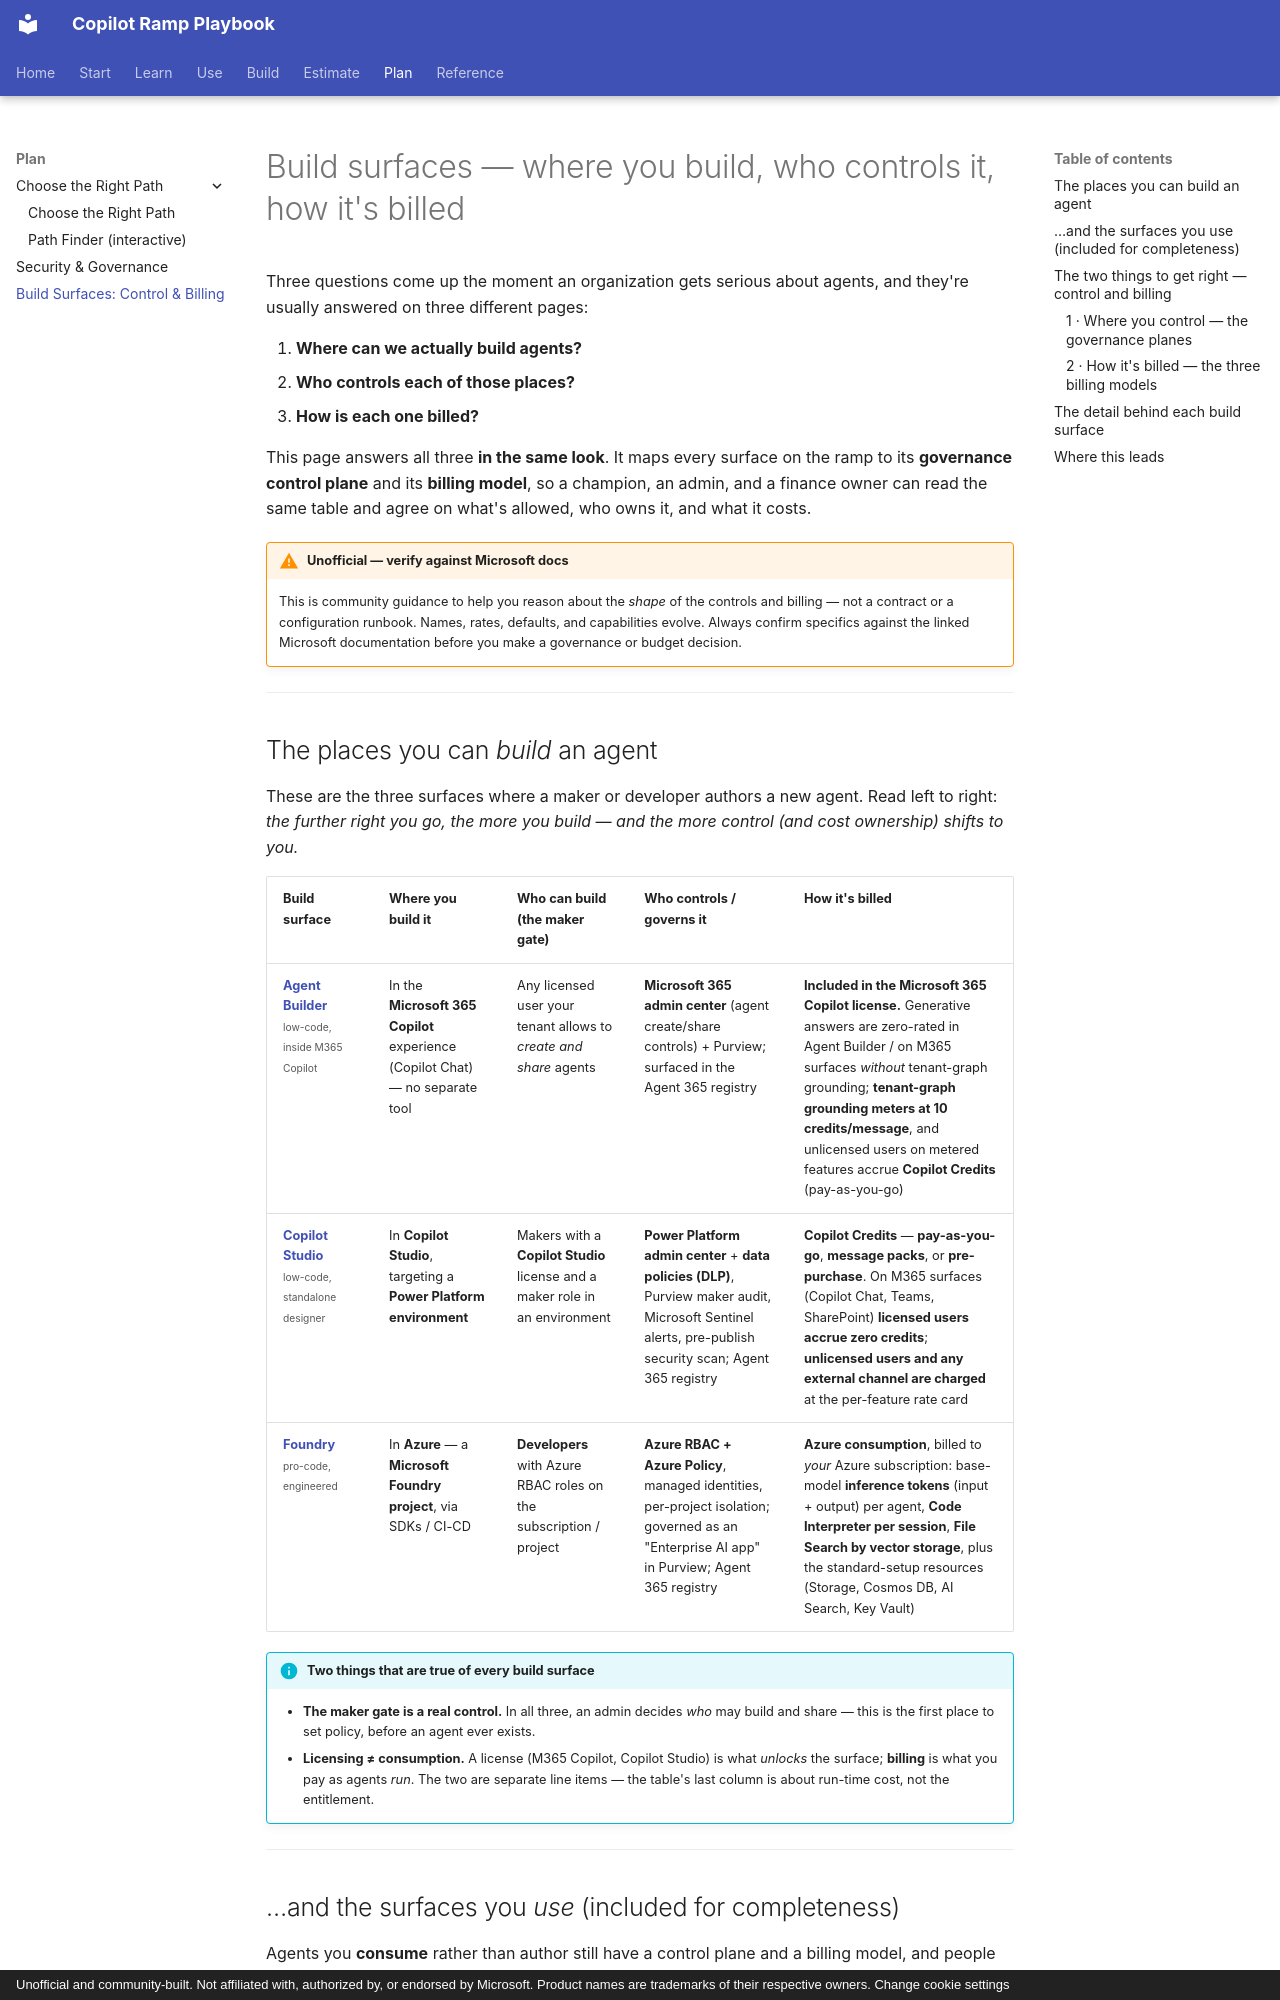

repository: mfm-copilot-ramp/copilot-ramp-playbook · page: empowerment/build-surfaces/index.html · generator: mkdocs · copyright: Unofficial and community-built. Not affiliated with, authorized by, or endorsed by Microsoft. Product names are trademarks of their respective owners. Change cookie settings

---
title: "Build Surfaces: Control & Billing"
description: Every place you can build a Microsoft Copilot agent, lined up with who controls it and how it's billed - governance and cost in one look.
---

# Build surfaces — where you build, who controls it, how it's billed

Three questions come up the moment an organization gets serious about agents, and they're usually
answered on three different pages:

1. **Where can we actually build agents?**
2. **Who controls each of those places?**
3. **How is each one billed?**

This page answers all three **in the same look**. It maps every surface on the ramp to its
**governance control plane** and its **billing model**, so a champion, an admin, and a finance owner
can read the same table and agree on what's allowed, who owns it, and what it costs.

!!! warning "Unofficial — verify against Microsoft docs"
    This is community guidance to help you reason about the *shape* of the controls and billing — not a
    contract or a configuration runbook. Names, rates, defaults, and capabilities evolve. Always confirm
    specifics against the linked Microsoft documentation before you make a governance or budget decision.

---

## The places you can *build* an agent

These are the three surfaces where a maker or developer authors a new agent. Read left to right:
*the further right you go, the more you build — and the more control (and cost ownership) shifts to you.*

| Build surface | Where you build it | Who can build (the maker gate) | Who controls / governs it | How it's billed |
| --- | --- | --- | --- | --- |
| **[Agent Builder](../stages/stage-4-agent-builder.md)** <br><small>low-code, inside M365 Copilot</small> | In the **Microsoft 365 Copilot** experience (Copilot Chat) — no separate tool | Any licensed user your tenant allows to *create and share* agents | **Microsoft 365 admin center** (agent create/share controls) + Purview; surfaced in the Agent 365 registry | **Included in the Microsoft 365 Copilot license.** Generative answers are zero-rated in Agent Builder / on M365 surfaces *without* tenant-graph grounding; **tenant-graph grounding meters at 10 credits/message**, and unlicensed users on metered features accrue **Copilot Credits** (pay-as-you-go) |
| **[Copilot Studio](../stages/stage-6-studio.md)** <br><small>low-code, standalone designer</small> | In **Copilot Studio**, targeting a **Power Platform environment** | Makers with a **Copilot Studio** license and a maker role in an environment | **Power Platform admin center** + **data policies (DLP)**, Purview maker audit, Microsoft Sentinel alerts, pre-publish security scan; Agent 365 registry | **Copilot Credits** — **pay-as-you-go**, **message packs**, or **pre-purchase**. On M365 surfaces (Copilot Chat, Teams, SharePoint) **licensed users accrue zero credits**; **unlicensed users and any external channel are charged** at the per-feature rate card |
| **[Foundry](../stages/stage-7-foundry.md)** <br><small>pro-code, engineered</small> | In **Azure** — a **Microsoft Foundry project**, via SDKs / CI-CD | **Developers** with Azure RBAC roles on the subscription / project | **Azure RBAC + Azure Policy**, managed identities, per-project isolation; governed as an "Enterprise AI app" in Purview; Agent 365 registry | **Azure consumption**, billed to *your* Azure subscription: base-model **inference tokens** (input + output) per agent, **Code Interpreter per session**, **File Search by vector storage**, plus the standard-setup resources (Storage, Cosmos DB, AI Search, Key Vault) |

!!! info "Two things that are true of every build surface"
    - **The maker gate is a real control.** In all three, an admin decides *who* may build and share — this
      is the first place to set policy, before an agent ever exists.
    - **Licensing ≠ consumption.** A license (M365 Copilot, Copilot Studio) is what *unlocks* the surface;
      **billing** is what you pay as agents *run*. The two are separate line items — the table's last column
      is about run-time cost, not the entitlement.

---

## …and the surfaces you *use* (included for completeness)

Agents you **consume** rather than author still have a control plane and a billing model, and people
routinely conflate them with the build surfaces — so here they are in the same shape.

| Use surface | Who controls / governs it | How it's billed |
| --- | --- | --- |
| **[Chat](../stages/stage-1-chat.md)** | Microsoft 365 admin center | **Covered by the Microsoft 365 Copilot per-user license.** Without a license, web-grounded chat is free but can't reason over your work content |
| **[First-party agents](../stages/stage-2-first-party.md)** | Microsoft 365 admin center → **Integrated apps** (per-agent enablement) | **Included in the Microsoft 365 Copilot license** — the prebuilt agents aren't sold separately |
| **[Cowork](../stages/stage-3-cowork.md)** | Microsoft 365 admin center — access granted by a **spending policy** under Copilot → Cost Management | **Usage-based Copilot Credits** for every task; requires a Microsoft 365 Copilot license, which does **not** zero-rate Cowork usage |

---

## The two things to get right — control and billing
